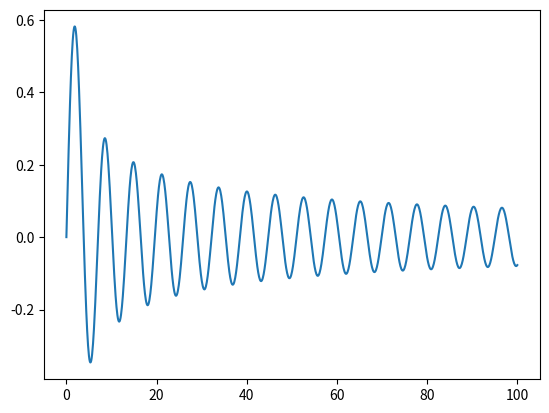
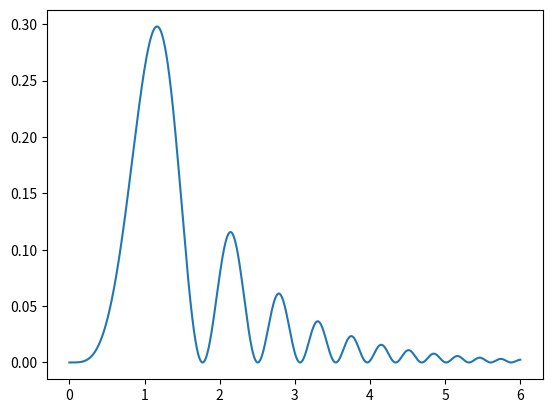
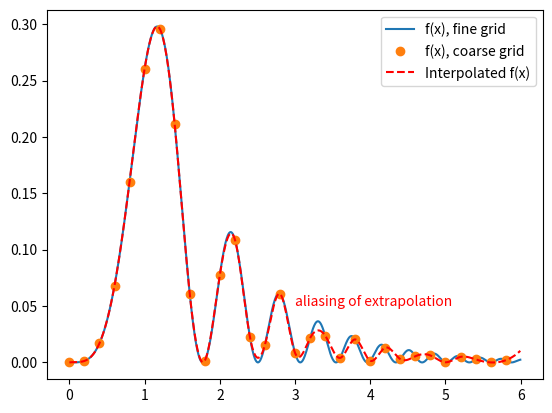

Recreate these plots in Python, in order.
import numpy as np
import matplotlib.pyplot as plt
from time import time
from scipy import special, interpolate, integrate, optimize

# SPECIAL FUNCTIONS

r = np.linspace(0, 100, 1000)
plt.plot(r, special.jn(1, r), label='J0')   
# plt.show()
plt.close()

# Numerical integration
# simpson's rule for samples of f(x) at {x0, x1, x2, x3,...}
# romberg integration for samples of f(x) at {x0, x1, x2, x3,...}, 2^k +1 points, evenly spaced
# quad integration for samples of f(x) at {x0, x1, x2, x3,...}, adaptive quadrature


# Define function f(x)
def f(x):
    return np.sin(x**2)**2*np.exp(-np.abs(x))


N = 2**10 + 1
x_min, x_max = 0, 6
x = np.linspace(x_min, x_max, N)

# Plot f(x)
plt.plot(x, f(x))
# plt.show()
plt.close()

# Numerical integration
# simpson's rule
t_start = time()
result = integrate.simpson(f(x), x)
t_end = time()
tot_time = t_end - t_start
print('Simpson\'s rule:  %.16f in %.16f seconds' % (result, tot_time))

# romberg integration
t_start = time()
dx = x[1] - x[0]
result = integrate.romb(f(x), dx)
t_end = time()
tot_time = t_end - t_start
print('Romberg integration:  %.16f in %.16f seconds' % (result, tot_time))


# quad integration
t_start = time()
result, err = integrate.quad(f, x_min, x_max)
t_end = time()
tot_time = t_end - t_start
print('Quad integration:  %.16f in %.16f seconds, with error %.16f' % (result, tot_time, err))

result, err = integrate.quad(f, 0, np.inf, limit=100)
print(result, err)

# dblquad, tplquad, nquad, integrate over multiple variables
# limits can be functions of the other variables


def f2(y, x):
    return x*y**2

def h(x):
    return x

def g(x):
    return 0

x_min, x_max = 0, 1
y_min, y_max = 0, 1

result1, err1 = integrate.dblquad(f2, x_min, x_max, g, h)

result, err = integrate.dblquad(f2, x_min, x_max, 0, lambda x: x)

print(result1, err1)
print(result, err) 

# INTERPOLATION

#Fine grid
x_min, x_max, dx = 0, 6, 0.005
x1 = np.arange(x_min, x_max, dx)

#Coarse grid
x2 = np.arange(x_min, x_max, 0.2)

#Create interpolating function
f_interp = interpolate.interp1d(x2, f(x2), kind='cubic', fill_value='extrapolate')
print(f_interp)

plt.figure()
plt.plot(x1, f(x1), label='f(x), fine grid')
plt.plot(x2, f(x2), 'o', label='f(x), coarse grid')
plt.plot(x1, f_interp(x1), 'r--', label='Interpolated f(x)')
plt.text(3, 0.05, 'aliasing of extrapolation', fontsize=10, color='red')
plt.legend()
# plt.show()
plt.close()

# OPTIMIZATION
f_min = optimize.minimize(lambda x: -f(x), 1)

print(f_min.x, f_min.fun)

# works for multivariate functions with different variables as entries of an array.

# multidim eg
def f3(x, y):
    return np.sinc(y-1)*np.exp(-x**2)

f3_min = optimize.minimize(lambda X: -f3(X[0], X[1]), np.array([0,0]))
print(f3_min.x, f3_min.fun) # effectively (0,1)
